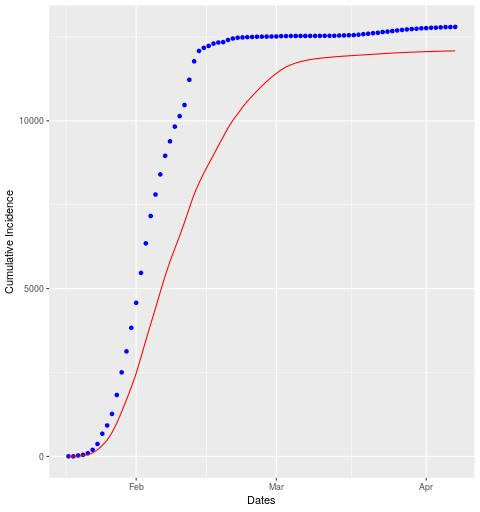

The data file committed next to this chart (first rows):
date, cases, real
2020-01-18, 0, 1
2020-01-19, 2, 0
2020-01-20, 6, 25
2020-01-21, 14, 20
2020-01-22, 28, 47
2020-01-23, 54, 100
2020-01-24, 96, 177
2020-01-25, 128, 305
2020-01-26, 155, 247
2020-01-27, 226, 344
2020-01-28, 283, 564
2020-01-29, 338, 674
2020-01-30, 357, 625
2020-01-31, 378, 702
2020-02-01, 405, 746
2020-02-02, 487, 891
2020-02-03, 498, 881
2020-02-04, 482, 815
2020-02-05, 481, 640
2020-02-06, 488, 601
2020-02-07, 475, 553
2020-02-08, 430, 433
2020-02-09, 386, 438
2020-02-10, 376, 312
2020-02-11, 401, 331
2020-02-12, 430, 752
2020-02-13, 410, 551
2020-02-14, 332, 309
2020-02-15, 299, 91
2020-02-16, 272, 58
2020-02-17, 264, 70
2020-02-18, 278, 32
2020-02-19, 264, 12
2020-02-20, 264, 64
2020-02-21, 228, 43
2020-02-22, 191, 24
2020-02-23, 200, 9
2020-02-24, 175, 9
2020-02-25, 159, 4
2020-02-26, 154, 7
2020-02-27, 144, 3
2020-02-28, 137, 2
2020-02-29, 126, 2
2020-03-01, 113, 2
2020-03-02, 109, 10
2020-03-03, 85, 0
2020-03-04, 63, 3
2020-03-05, 52, 1
2020-03-06, 43, 1
2020-03-07, 32, 0
2020-03-08, 28, 0
2020-03-09, 22, 1
2020-03-10, 18, 0
2020-03-11, 15, 3
2020-03-12, 14, 0
2020-03-13, 13, 0
2020-03-14, 11, 8
2020-03-15, 10, 4
2020-03-16, 10, 4
2020-03-17, 9, 5
... 21 more rows
